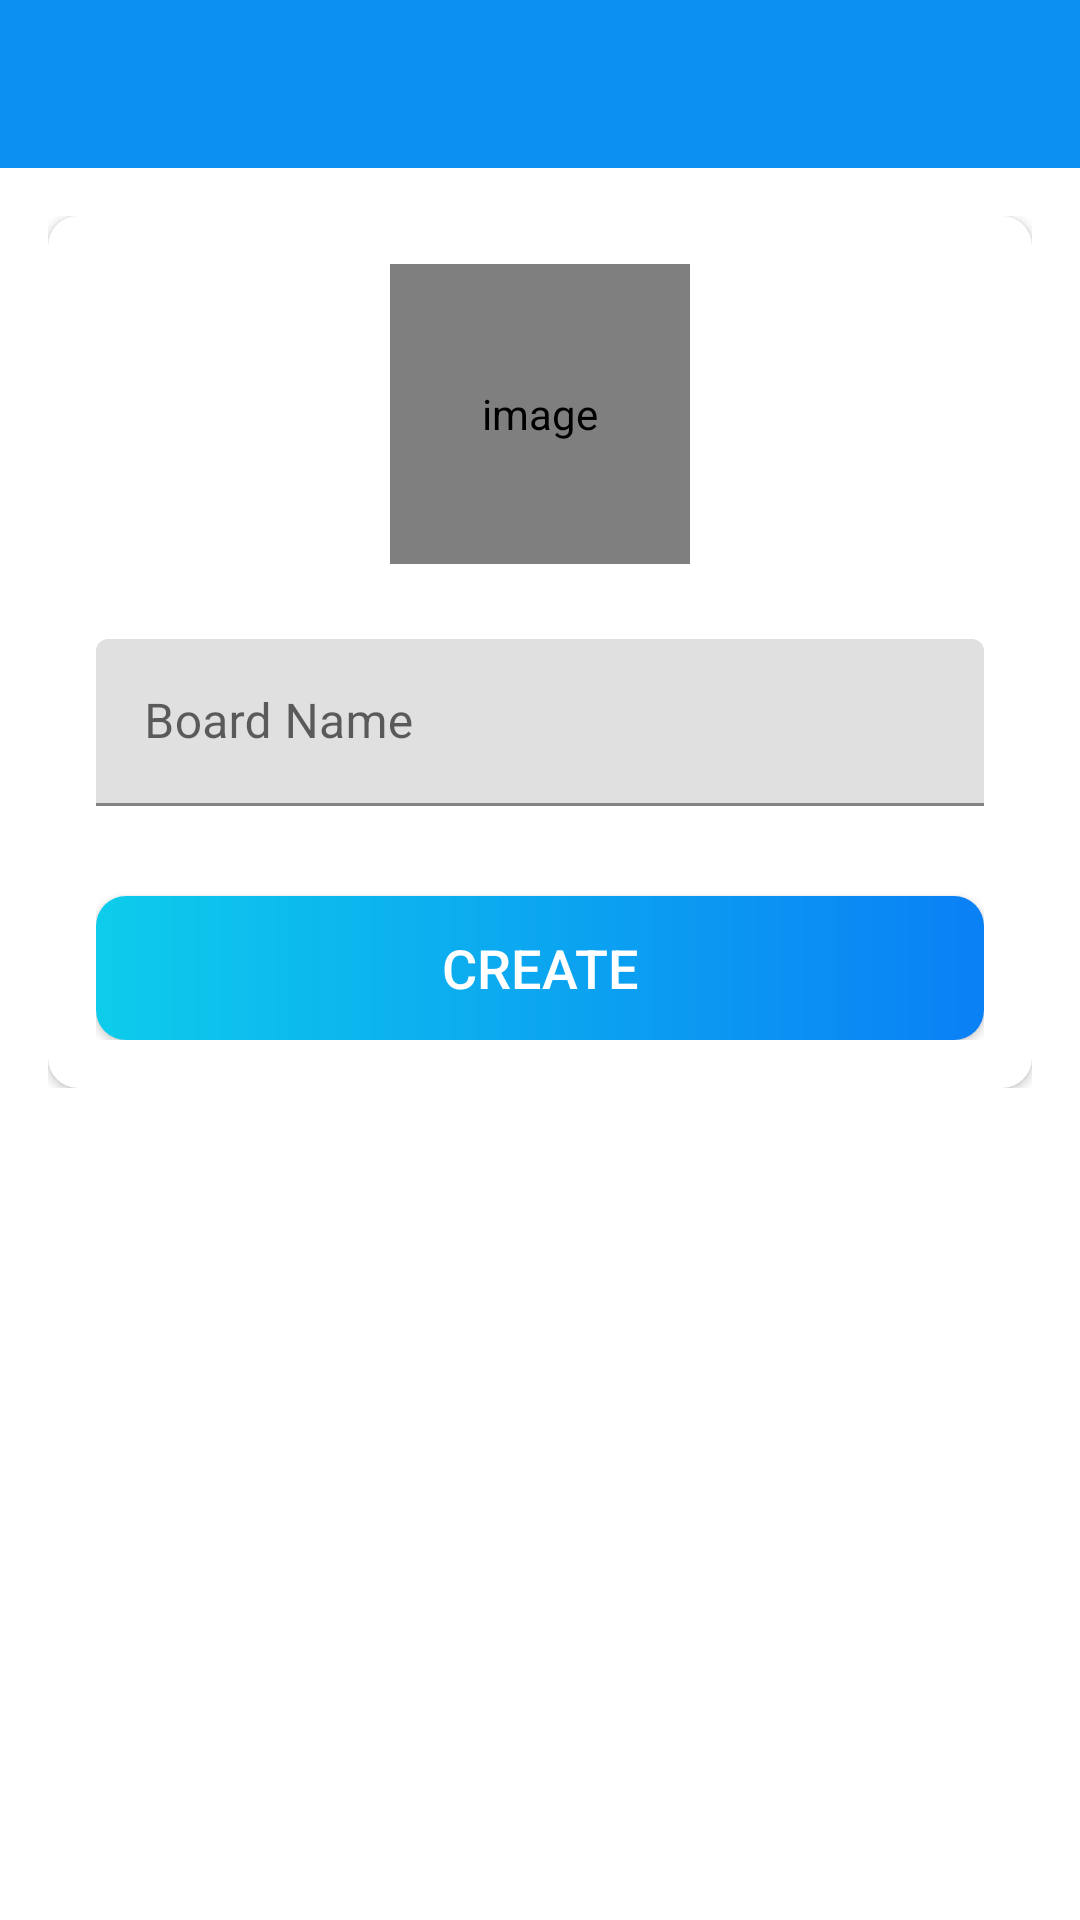

Produce the Android XML layout that renders to this screen, including the resource entries it uses.
<!-- AndroidManifest.xml: activity theme AppTheme.NoActionBar -->
<!-- res/layout/activity_create_board.xml -->
<?xml version="1.0" encoding="utf-8"?>
<LinearLayout xmlns:android="http://schemas.android.com/apk/res/android"
    xmlns:app="http://schemas.android.com/apk/res-auto"
    xmlns:tools="http://schemas.android.com/tools"
    android:layout_width="match_parent"
    android:layout_height="match_parent"
    android:orientation="vertical"
    tools:context=".activities.CreateBoardActivity">

    <com.google.android.material.appbar.AppBarLayout
        android:layout_width="match_parent"
        android:layout_height="wrap_content"
        android:theme="@style/AppTheme.AppBarOverlay">

        <androidx.appcompat.widget.Toolbar
            android:id="@+id/toolbar_create_board_activity"
            android:layout_width="match_parent"
            android:layout_height="?attr/actionBarSize"
            android:background="@color/colorPrimary"
            app:popupTheme="@style/AppTheme.PopupOverlay" />
    </com.google.android.material.appbar.AppBarLayout>

    <LinearLayout
        android:layout_width="match_parent"
        android:layout_height="wrap_content"
        android:background="@color/white"
        android:orientation="vertical"
        android:padding="@dimen/create_board_content_padding">

        <androidx.cardview.widget.CardView
            android:layout_width="match_parent"
            android:layout_height="match_parent"
            android:elevation="@dimen/card_view_elevation"
            app:cardCornerRadius="@dimen/card_view_corner_radius">

            <LinearLayout
                android:layout_width="match_parent"
                android:layout_height="wrap_content"
                android:gravity="center_horizontal"
                android:orientation="vertical"
                android:padding="@dimen/card_view_layout_content_padding">

                <de.hdodenhof.circleimageview.CircleImageView
                    android:id="@+id/iv_board_image"
                    android:layout_width="@dimen/board_image_size"
                    android:layout_height="@dimen/board_image_size"
                    android:contentDescription="@string/image_contentDescription"
                    android:src="@drawable/ic_board_place_holder" />

                <com.google.android.material.textfield.TextInputLayout
                    android:layout_width="match_parent"
                    android:layout_height="wrap_content"
                    android:layout_marginTop="@dimen/create_board_til_marginTop">

                    <androidx.appcompat.widget.AppCompatEditText
                        android:id="@+id/et_board_name"
                        android:layout_width="match_parent"
                        android:layout_height="wrap_content"
                        android:hint="@string/board_name"
                        android:inputType="text"
                        android:textSize="@dimen/et_text_size" />

                </com.google.android.material.textfield.TextInputLayout>

                <Button
                    android:id="@+id/btn_create"
                    android:layout_width="match_parent"
                    android:layout_height="wrap_content"
                    android:layout_gravity="center"
                    android:layout_marginTop="@dimen/create_board_btn_marginTop"
                    android:background="@drawable/shape_button_rounded"
                    android:foreground="?attr/selectableItemBackground"
                    android:gravity="center"
                    android:paddingTop="@dimen/btn_paddingTopBottom"
                    android:paddingBottom="@dimen/btn_paddingTopBottom"
                    android:text="@string/create"
                    android:textColor="@android:color/white"
                    android:textSize="@dimen/btn_text_size" />
            </LinearLayout>
        </androidx.cardview.widget.CardView>

    </LinearLayout>
</LinearLayout>
<!-- resources referenced by this layout -->
<resources>
  <color name="colorPrimary">#0C90F1</color>
  <color name="white">#FFFFFFFF</color>
  <dimen name="board_image_size">100dp</dimen>
  <dimen name="btn_paddingTopBottom">8dp</dimen>
  <dimen name="btn_text_size">18sp</dimen>
  <dimen name="card_view_corner_radius">10dp</dimen>
  <dimen name="card_view_elevation">10dp</dimen>
  <dimen name="card_view_layout_content_padding">16dp</dimen>
  <dimen name="create_board_btn_marginTop">30dp</dimen>
  <dimen name="create_board_content_padding">16dp</dimen>
  <dimen name="create_board_til_marginTop">25dp</dimen>
  <dimen name="et_text_size">16sp</dimen>
  <!-- drawable shape_button_rounded (drawable) -->
  <?xml version="1.0" encoding="utf-8"?>
  <shape xmlns:android="http://schemas.android.com/apk/res/android"
      android:shape="rectangle"
      android:color="@color/white">
  
      <gradient
          android:endColor="#0A80F5"
          android:startColor="#0DCCEB"
          android:type="linear" />
      <corners android:radius="10dp"/>
  
  </shape>
  <string name="board_name">Board Name</string>
  <string name="create">CREATE</string>
  <string name="image_contentDescription">image</string>
  <style name="AppTheme.AppBarOverlay" parent="ThemeOverlay.AppCompat.Dark.ActionBar" />
  <style name="AppTheme.PopupOverlay" parent="ThemeOverlay.AppCompat.Light" />
  <style name="AppTheme.NoActionBar">
          <item name="windowActionBar">false</item>
          <item name="windowNoTitle">true</item>
      </style>
</resources>
